Labelled photos from "dataset", an image-classification folder in sinchana1408/Tomato_maturity_detection_and_Harvest_RecommendationSystem. The possible labels are: breaker, green, pink, red, turner.

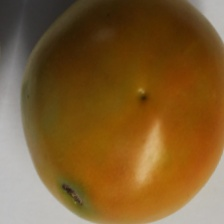
Label: turner

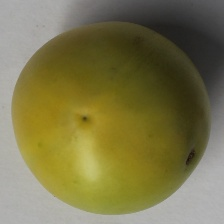
Label: breaker

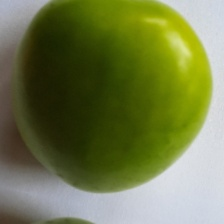
Label: green

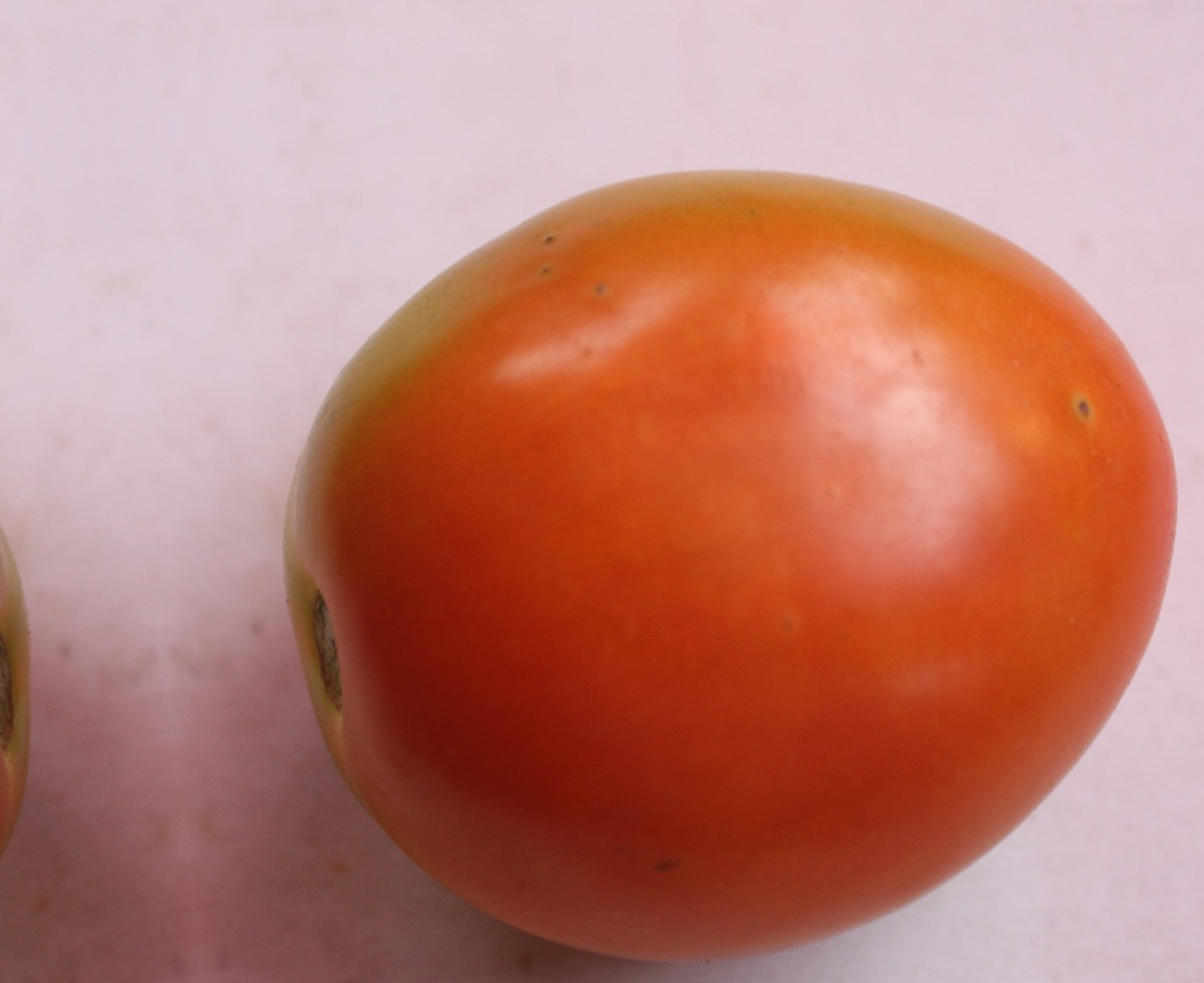
Label: pink

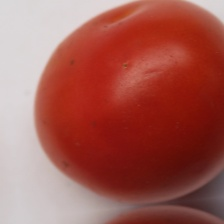
Label: red

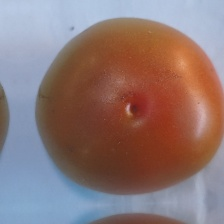
Label: pink
